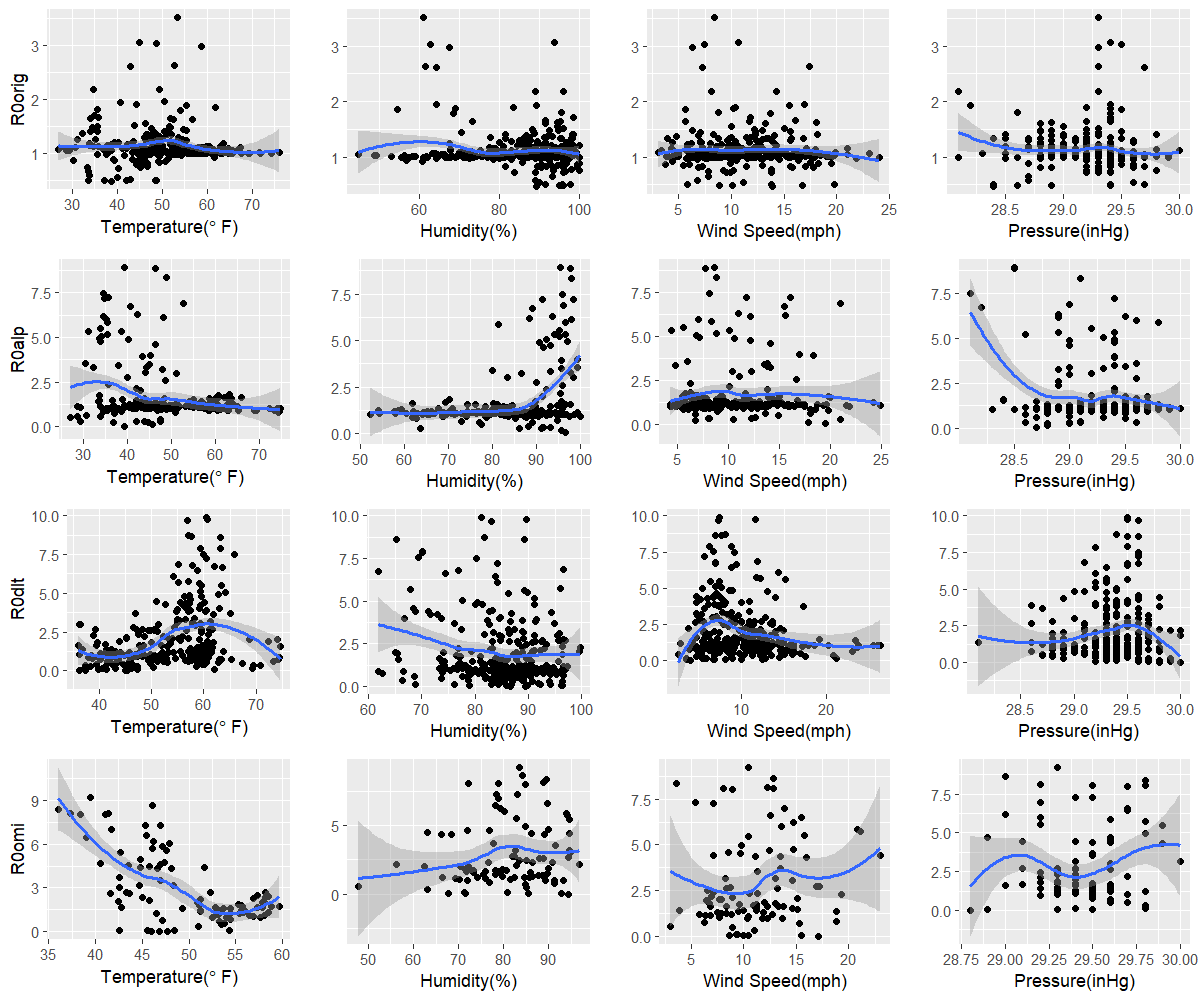

Source data for this figure (header and first rows):
orig, 38.8, 89.2, 13.9, 28.4
alp, 39.3, 96.7, 19.5, 28.7
dlt, 37.4, 86.7, 4.1, 30
omi, 46.8, 94.3, 17.1, 28.8
